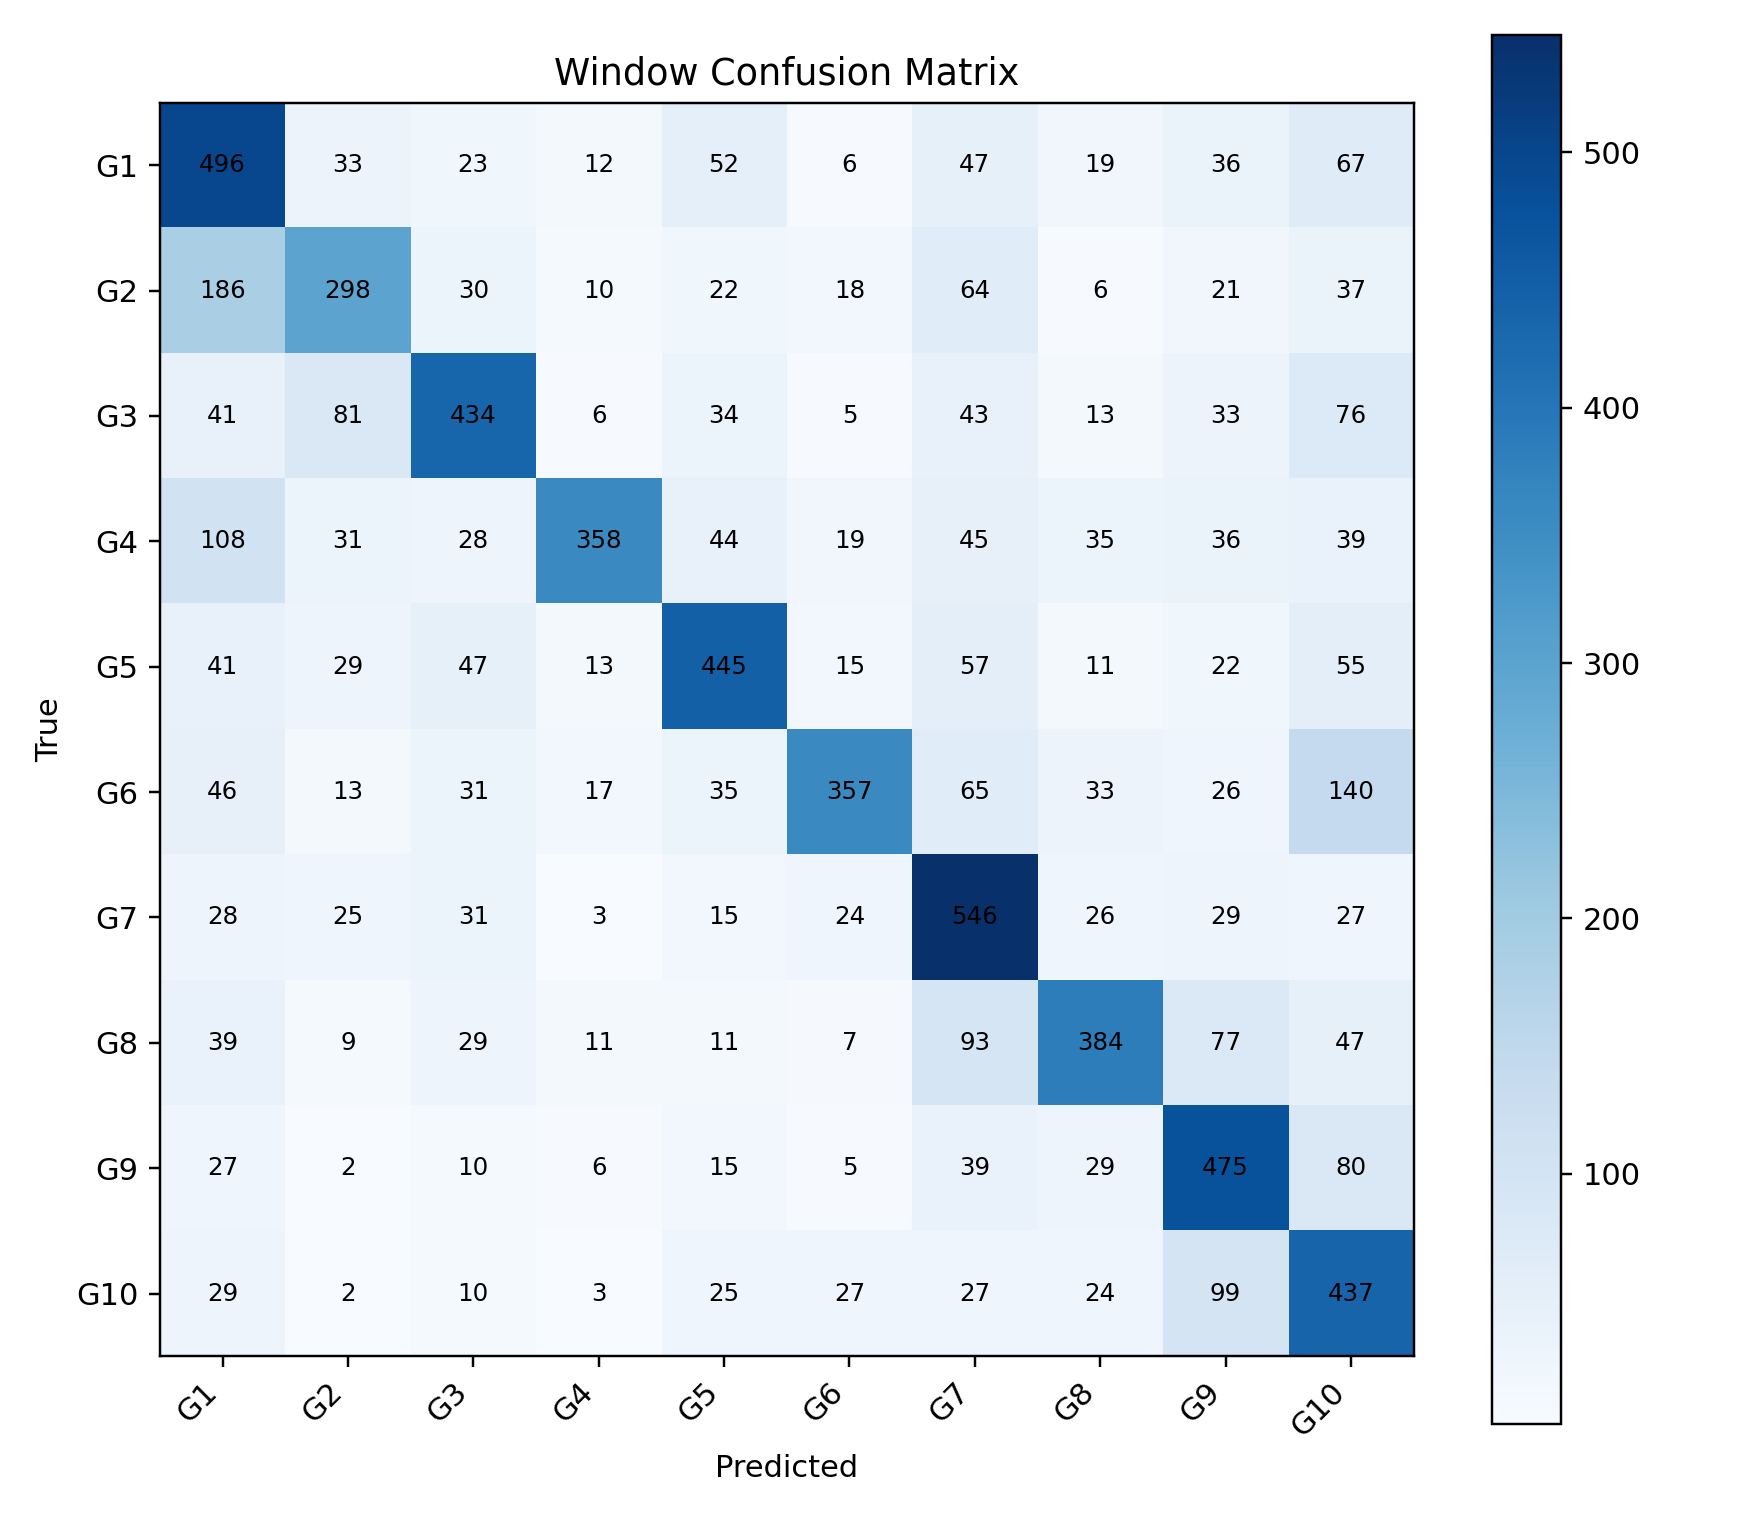

Source data for this figure (header and first rows):
, G1, G2, G3, G4, G5, G6, G7, G8, G9, G10
G1, 496, 33, 23, 12, 52, 6, 47, 19, 36, 67
G2, 186, 298, 30, 10, 22, 18, 64, 6, 21, 37
G3, 41, 81, 434, 6, 34, 5, 43, 13, 33, 76
G4, 108, 31, 28, 358, 44, 19, 45, 35, 36, 39
G5, 41, 29, 47, 13, 445, 15, 57, 11, 22, 55
G6, 46, 13, 31, 17, 35, 357, 65, 33, 26, 140
G7, 28, 25, 31, 3, 15, 24, 546, 26, 29, 27
G8, 39, 9, 29, 11, 11, 7, 93, 384, 77, 47
G9, 27, 2, 10, 6, 15, 5, 39, 29, 475, 80
G10, 29, 2, 10, 3, 25, 27, 27, 24, 99, 437
